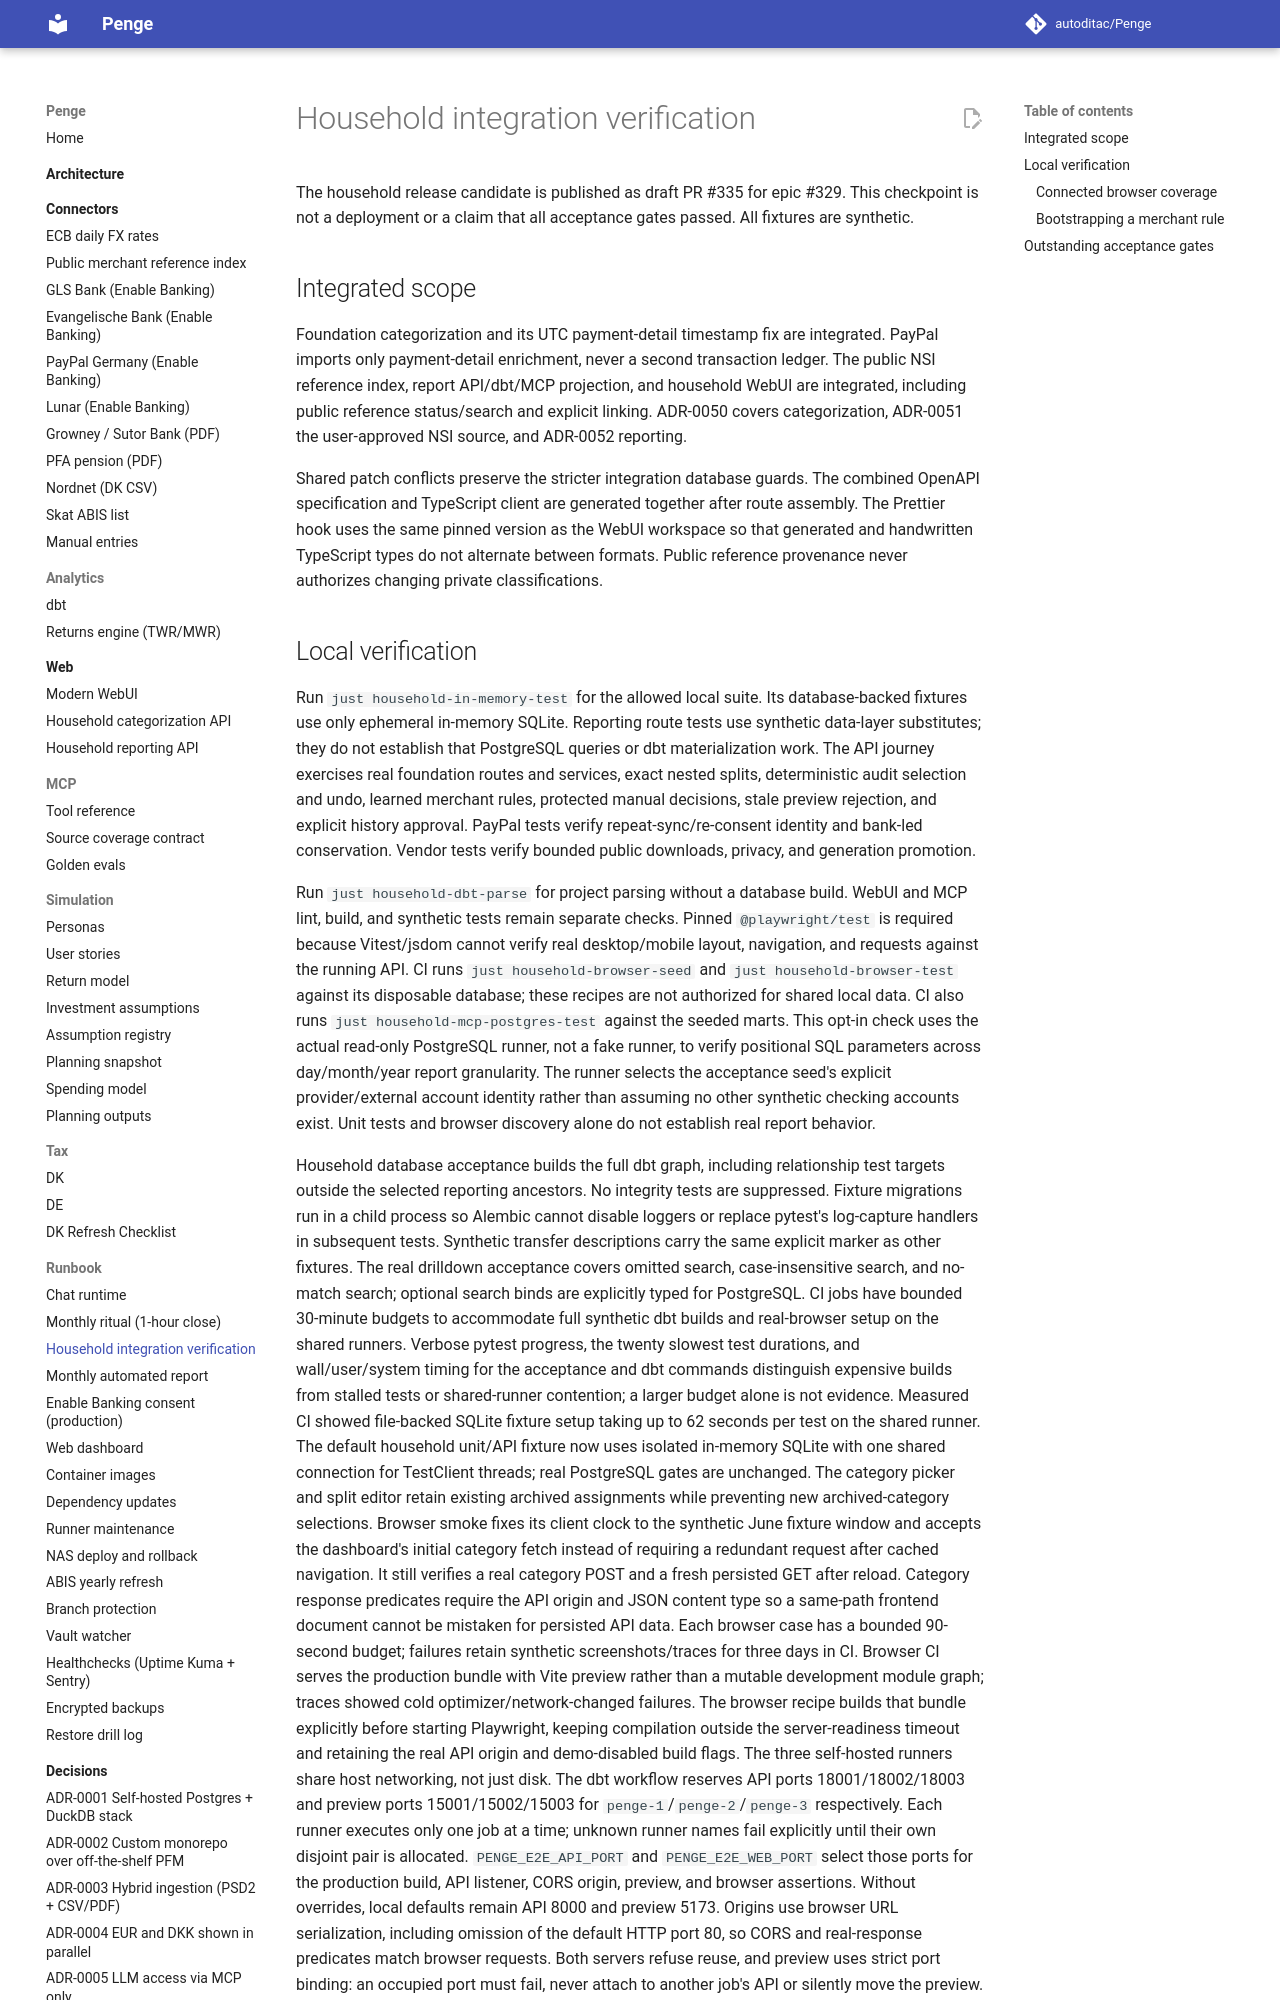

repository: autoditac/Penge · page: runbook/household-integration/index.html · generator: mkdocs

# Household integration verification

The household release candidate is published as draft PR #335 for epic #329.
This checkpoint is not a deployment or a claim that all acceptance gates passed.
All fixtures are synthetic.

## Integrated scope

Foundation categorization and its UTC payment-detail timestamp fix are integrated.
PayPal imports only payment-detail enrichment, never a second transaction ledger.
The public NSI reference index, report API/dbt/MCP projection, and household WebUI
are integrated, including public reference status/search and explicit linking.
ADR-0050 covers categorization, ADR-0051 the user-approved NSI source, and
ADR-0052 reporting.

Shared patch conflicts preserve the stricter integration database guards.
The combined OpenAPI specification and TypeScript client are generated together
after route assembly.
The Prettier hook uses the same pinned version as the WebUI workspace so that
generated and handwritten TypeScript types do not alternate between formats.
Public reference provenance never authorizes changing private classifications.
